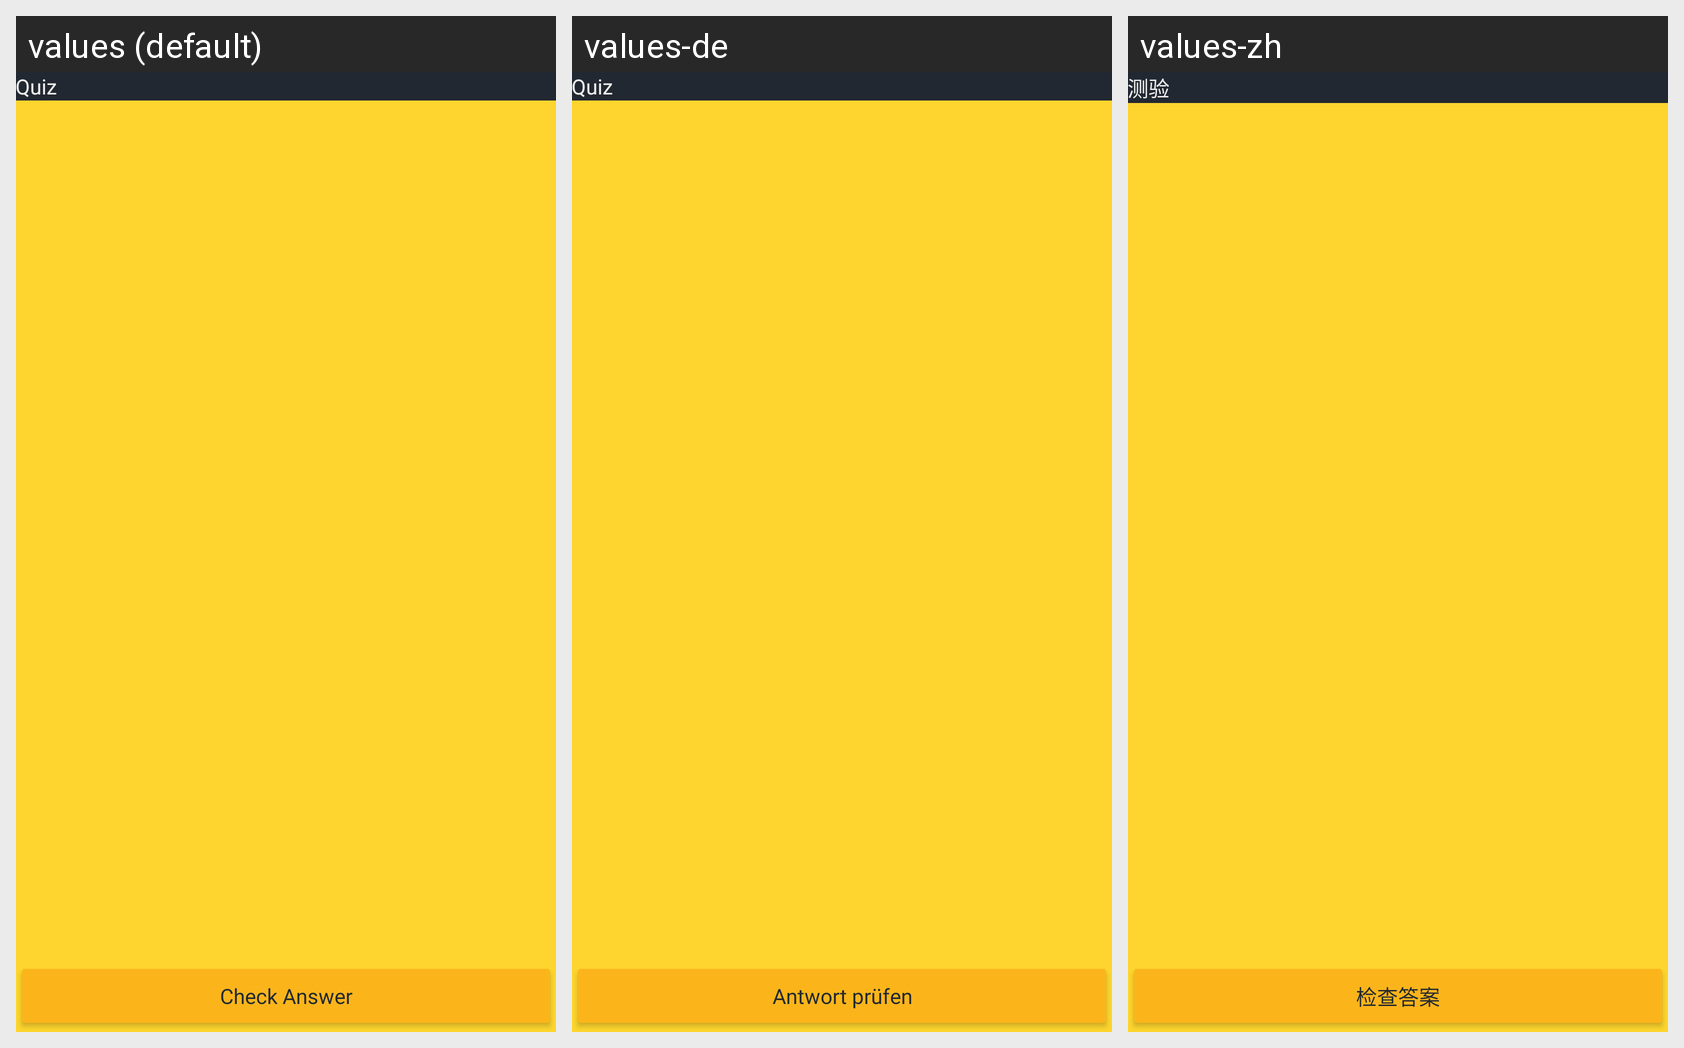

The same Android screen rendered under several of its app's locales, left to right. List the strings drawn on it with the default value and each locale's translation.
Android screen res/layout/fragment_quiz.xml rendered under 3 locales, left to right: values (default), values-de, values-zh. Device: Nexus 5 (rendered at 1080×1920; each locale shown at half size, 540×960, under a caption strip naming it); theme Theme.GitCoach.
Other locales in the repository, not shown: values-es, values-it, values-pl, values-pt, values-ru, values-tr.
Strings drawn on this screen, with the default value and each locale's value (text and hints the layout hard-codes, and strings that could not be matched under every locale, appear in the picture but are not listed):

quiz
  values: Quiz
  values-de: Quiz
  values-zh: 测验

check_answer
  values: Check Answer
  values-de: Antwort prüfen
  values-zh: 检查答案
